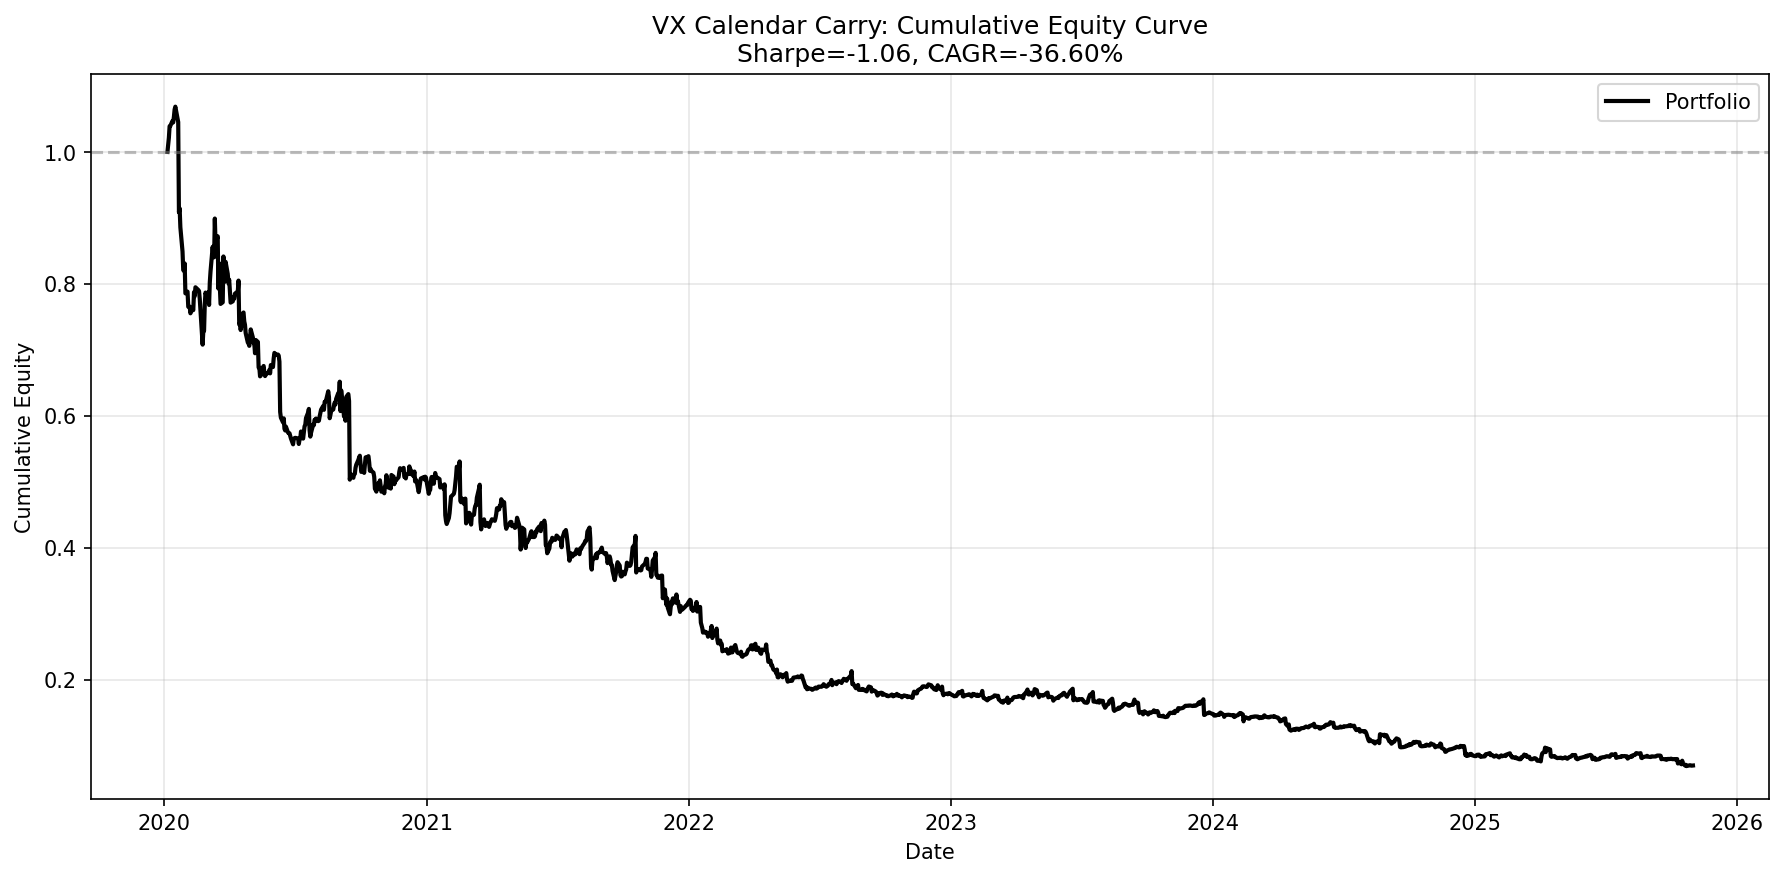

The table this chart was drawn from, first rows:
date, equity
2020-01-06, 1.0
2020-01-07, 1.011
2020-01-08, 1.021
2020-01-09, 1.039
2020-01-10, 1.039
2020-01-13, 1.047
2020-01-14, 1.045
2020-01-15, 1.053
2020-01-16, 1.064
2020-01-17, 1.069
2020-01-21, 1.045
2020-01-22, 0.9084
2020-01-23, 0.9145
2020-01-24, 0.8857
2020-01-27, 0.849
2020-01-28, 0.821
2020-01-29, 0.8195
2020-01-30, 0.831
2020-01-31, 0.7856
2020-02-03, 0.7881
2020-02-04, 0.7653
2020-02-05, 0.7653
2020-02-06, 0.7655
2020-02-07, 0.7553
2020-02-10, 0.7625
2020-02-11, 0.7601
2020-02-12, 0.7874
2020-02-13, 0.7813
2020-02-14, 0.7948
2020-02-18, 0.7906
2020-02-19, 0.789
2020-02-20, 0.7773
2020-02-21, 0.7593
2020-02-24, 0.7078
2020-02-25, 0.7288
2020-02-26, 0.7286
2020-02-27, 0.7689
2020-02-28, 0.7867
2020-03-02, 0.775
2020-03-03, 0.7874
2020-03-04, 0.768
2020-03-05, 0.8021
2020-03-06, 0.8187
2020-03-09, 0.8562
2020-03-10, 0.8413
2020-03-11, 0.8403
2020-03-12, 0.899
2020-03-13, 0.8618
2020-03-16, 0.8721
2020-03-17, 0.7928
2020-03-18, 0.8312
2020-03-19, 0.7951
2020-03-20, 0.7696
2020-03-23, 0.772
2020-03-24, 0.8415
2020-03-25, 0.8026
2020-03-26, 0.806
2020-03-27, 0.8333
2020-03-30, 0.8151
2020-03-31, 0.8007
... 1,412 more rows
